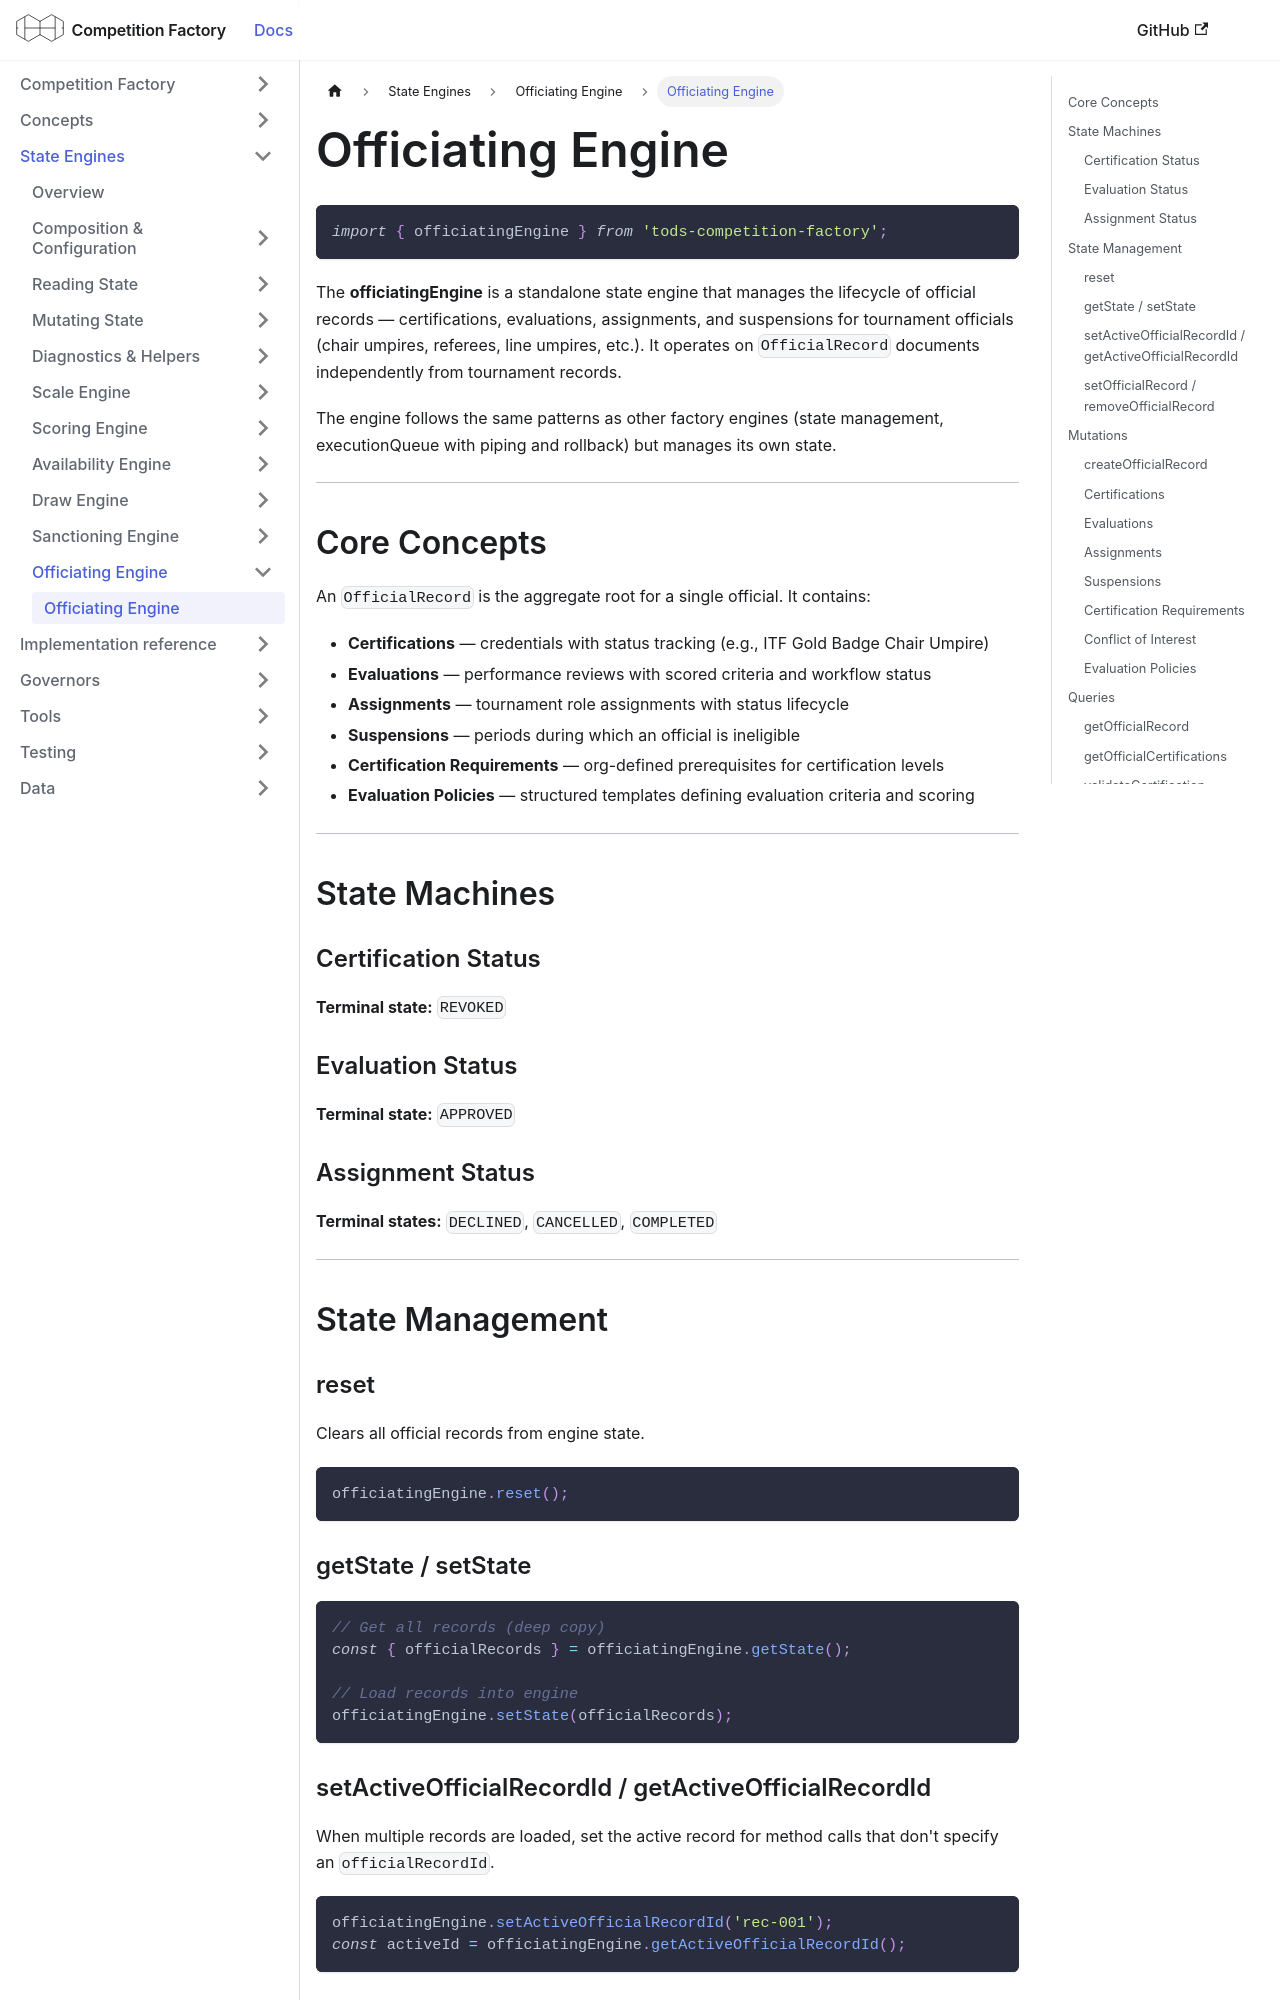

repository: CourtHive/competition-factory · page: docs/engines/officiating-engine/index.html · generator: docusaurus

---
title: Officiating Engine
---

```js
import { officiatingEngine } from 'tods-competition-factory';
```

The **officiatingEngine** is a standalone state engine that manages the lifecycle of official records — certifications, evaluations, assignments, and suspensions for tournament officials (chair umpires, referees, line umpires, etc.). It operates on `OfficialRecord` documents independently from tournament records.

The engine follows the same patterns as other factory engines (state management, executionQueue with piping and rollback) but manages its own state.

---

## Core Concepts

An `OfficialRecord` is the aggregate root for a single official. It contains:

- **Certifications** — credentials with status tracking (e.g., ITF Gold Badge Chair Umpire)
- **Evaluations** — performance reviews with scored criteria and workflow status
- **Assignments** — tournament role assignments with status lifecycle
- **Suspensions** — periods during which an official is ineligible
- **Certification Requirements** — org-defined prerequisites for certification levels
- **Evaluation Policies** — structured templates defining evaluation criteria and scoring

---

## State Machines

### Certification Status

```mermaid
stateDiagram-v2
    [*] --> ACTIVE
    ACTIVE --> EXPIRED
    ACTIVE --> SUSPENDED
    ACTIVE --> REVOKED
    ACTIVE --> PENDING_RENEWAL
    EXPIRED --> ACTIVE
    EXPIRED --> PENDING_RENEWAL
    SUSPENDED --> ACTIVE
    SUSPENDED --> REVOKED
    PENDING_RENEWAL --> ACTIVE
    PENDING_RENEWAL --> EXPIRED
    REVOKED --> [*]
```

**Terminal state:** `REVOKED`

### Evaluation Status

```mermaid
stateDiagram-v2
    [*] --> DRAFT
    DRAFT --> SUBMITTED
    SUBMITTED --> REVIEWED
    SUBMITTED --> REJECTED
    REVIEWED --> APPROVED
    REVIEWED --> REJECTED
    REJECTED --> DRAFT
    APPROVED --> [*]
```

**Terminal state:** `APPROVED`

### Assignment Status

```mermaid
stateDiagram-v2
    [*] --> PROPOSED
    PROPOSED --> CONFIRMED
    PROPOSED --> DECLINED
    PROPOSED --> CANCELLED
    CONFIRMED --> CANCELLED
    CONFIRMED --> COMPLETED
    DECLINED --> [*]
    CANCELLED --> [*]
    COMPLETED --> [*]
```

**Terminal states:** `DECLINED`, `CANCELLED`, `COMPLETED`

---

## State Management

### reset

Clears all official records from engine state.

```js
officiatingEngine.reset();
```
